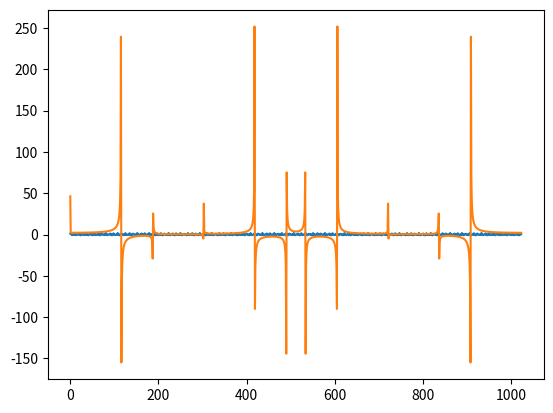

This chart was generated by the following Python code:
import cmath
import math
import random
import matplotlib.pyplot as plt
import time
import numpy as np
from cmath import exp, pi

N = 1024
n = 6
W = 2100

minimal_range = 0
maximum_range = 1


# Функція генератора стаціонарного випадкового сигналу
def stat_random_signal(n, W):
    A = [random.random() for _ in range(n)]
    phi = [random.random() for _ in range(n)]

    def f(t):
        x = 0
        for i in range(n):
            x += A[i]*math.sin(W / n * t * i + phi[i])
            #x *= (math.cos((2*math.pi/N)*i*t))
        return x
    return f


# Функція повертає значення мат. очікування
def get_m(x):
    return sum(x)/len(x)


# Функція повертає значення Дисперсії
def get_D(x, m=None):
    if m is None:
        m = get_m(x)
    return sum([(i - m) ** 2 for i in x]) / (len(x) - 1)


s_gen = stat_random_signal(n, W)
s = [s_gen(i) for i in range(N)]
dft = np.fft.fft(s)

# Функція для обчислення Дискретного перетворення Фур'є
def dft(x):
    t = []
    N_ = len(x)
    for k in range(N_):
        a = 0
        for n_ in range(N):
            a += x[n_]*cmath.exp(-2j*cmath.pi*k*n_*(1/N_))
        t.append(a)
    return t

# Функція для обчислення Дискретного перетворення Фур'є
def fft(x):
    N_ = len(x)
    if N_ <= 1: return x
    even = fft(x[0::2])
    odd =  fft(x[1::2])
    T= [exp(-2j * pi * k / N_) * odd[k] for k in range(N_ // 2)]
    return [even[k] + T[k] for k in range(N_//2)] + \
           [even[k] - T[k] for k in range(N_//2)]



#ddd = dft(s)
ddd = fft(s)
print(s)

m_start_time = time.time()
m = get_m(s)
m_end_time = time.time()
m_time = m_end_time - m_start_time


D_start = time.time()
D = get_D(s, m)
D_end = time.time()
D_time = D_end - D_start


print("Час розрахунку мат. очікування: ", m_time)
print("Час розрахунку дисперсії: ", D_time)
print("m =", m)
print('D =', D)

plt.plot(range(N), s)
plt.plot(range(N), np.array(ddd).real)


plt.show()

